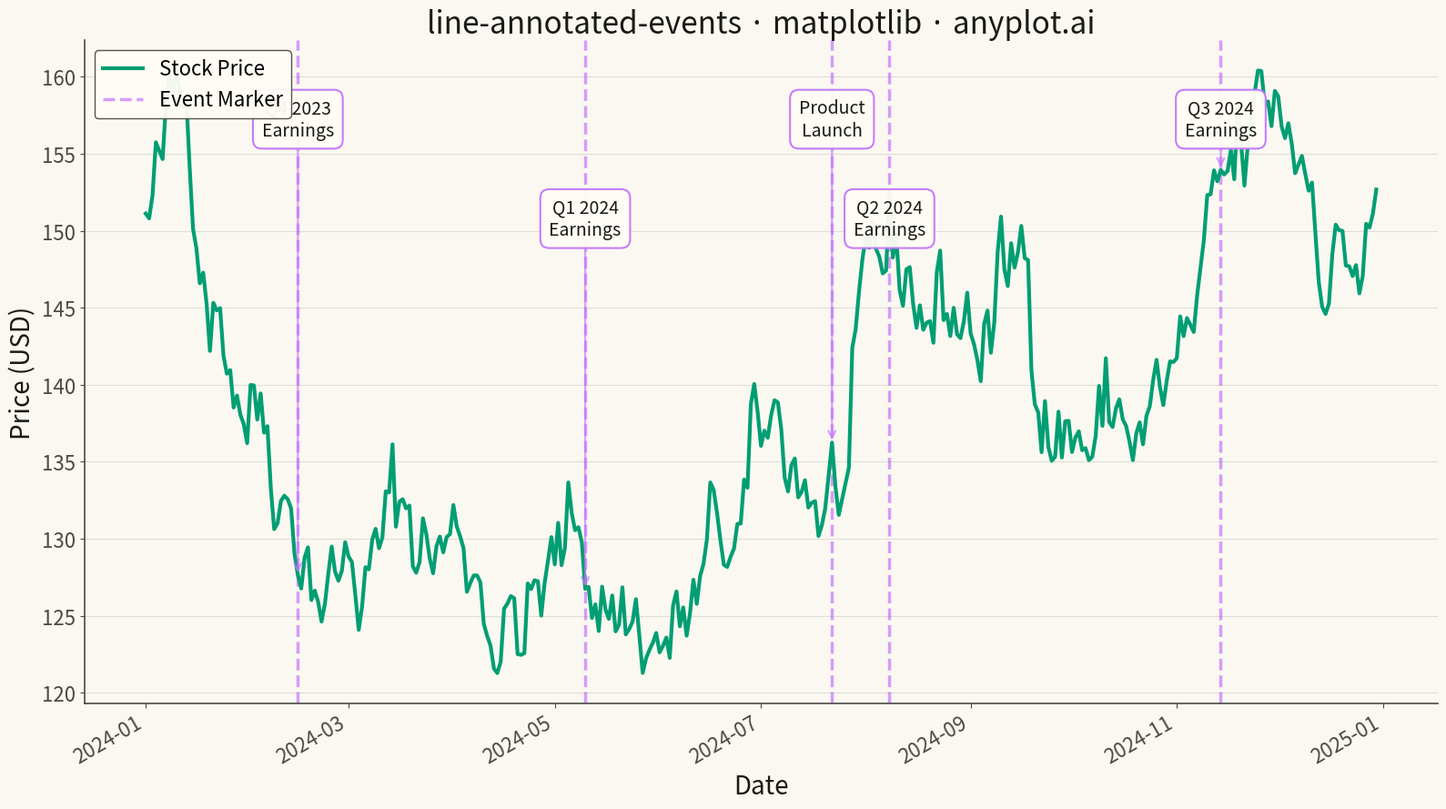

The matplotlib source for this figure:
""" anyplot.ai
line-annotated-events: Annotated Line Plot with Event Markers
Library: matplotlib 3.10.9 | Python 3.13.13
Quality: 91/100 | Updated: 2026-05-16
"""

import os

import matplotlib.lines as mlines
import matplotlib.pyplot as plt
import numpy as np
import pandas as pd


# Theme tokens
THEME = os.getenv("ANYPLOT_THEME", "light")
PAGE_BG = "#FAF8F1" if THEME == "light" else "#1A1A17"
ELEVATED_BG = "#FFFDF6" if THEME == "light" else "#242420"
INK = "#1A1A17" if THEME == "light" else "#F0EFE8"
INK_SOFT = "#4A4A44" if THEME == "light" else "#B8B7B0"
BRAND = "#009E73"

# Data
np.random.seed(42)
dates = pd.date_range("2024-01-01", periods=365, freq="D")
base_price = 150
returns = np.random.randn(365) * 0.015
prices = base_price * np.cumprod(1 + returns)

# Event dates and labels
events = [
    (pd.Timestamp("2024-02-15"), "Q4 2023\nEarnings"),
    (pd.Timestamp("2024-05-10"), "Q1 2024\nEarnings"),
    (pd.Timestamp("2024-07-22"), "Product\nLaunch"),
    (pd.Timestamp("2024-08-08"), "Q2 2024\nEarnings"),
    (pd.Timestamp("2024-11-14"), "Q3 2024\nEarnings"),
]

# Plot
fig, ax = plt.subplots(figsize=(16, 9), facecolor=PAGE_BG)
ax.set_facecolor(PAGE_BG)

# Main line in brand color
ax.plot(dates, prices, linewidth=3, color=BRAND, label="Stock Price", zorder=2)

# Event markers with alternating heights
event_color = "#C475FD" if THEME == "light" else "#2ABCCD"
heights = [0.85, 0.70, 0.85, 0.70, 0.85]

for i, (event_date, event_label) in enumerate(events):
    # Vertical dashed line for event
    ax.axvline(x=event_date, color=event_color, linestyle="--", linewidth=2.5, alpha=0.7, zorder=1)

    # Text annotation with FancyBboxPatch-style box
    y_pos = ax.get_ylim()[0] + (ax.get_ylim()[1] - ax.get_ylim()[0]) * heights[i]
    ax.annotate(
        event_label,
        xy=(event_date, prices[dates.get_loc(event_date)]),
        xytext=(event_date, y_pos),
        fontsize=14,
        ha="center",
        va="bottom",
        color=INK,
        bbox={"boxstyle": "round,pad=0.5", "facecolor": ELEVATED_BG, "edgecolor": event_color, "linewidth": 1.5, "alpha": 0.95},
        arrowprops={"arrowstyle": "->", "color": event_color, "lw": 1.5, "alpha": 0.7},
    )

# Styling
ax.set_xlabel("Date", fontsize=20, color=INK)
ax.set_ylabel("Price (USD)", fontsize=20, color=INK)
ax.set_title("line-annotated-events · matplotlib · anyplot.ai", fontsize=24, color=INK)
ax.tick_params(axis="both", labelsize=16, colors=INK_SOFT, labelcolor=INK_SOFT)

# Grid
ax.yaxis.grid(True, alpha=0.15, linewidth=0.8, color=INK_SOFT)

# Spines
ax.spines["top"].set_visible(False)
ax.spines["right"].set_visible(False)
for s in ("left", "bottom"):
    ax.spines[s].set_color(INK_SOFT)
    ax.spines[s].set_linewidth(1.2)

# Legend with proper Line2D proxy for event marker
event_line = mlines.Line2D([], [], color=event_color, linestyle="--", linewidth=2.5, label="Event Marker", alpha=0.7)
ax.legend(
    handles=[ax.get_lines()[0], event_line],
    fontsize=16,
    loc="upper left",
    frameon=True,
    facecolor=ELEVATED_BG,
    edgecolor=INK_SOFT,
    framealpha=0.95,
)

# Format x-axis for date readability
fig.autofmt_xdate(rotation=30, ha="right")

plt.tight_layout()
plt.savefig(f"plot-{THEME}.png", dpi=300, bbox_inches="tight", facecolor=PAGE_BG)
